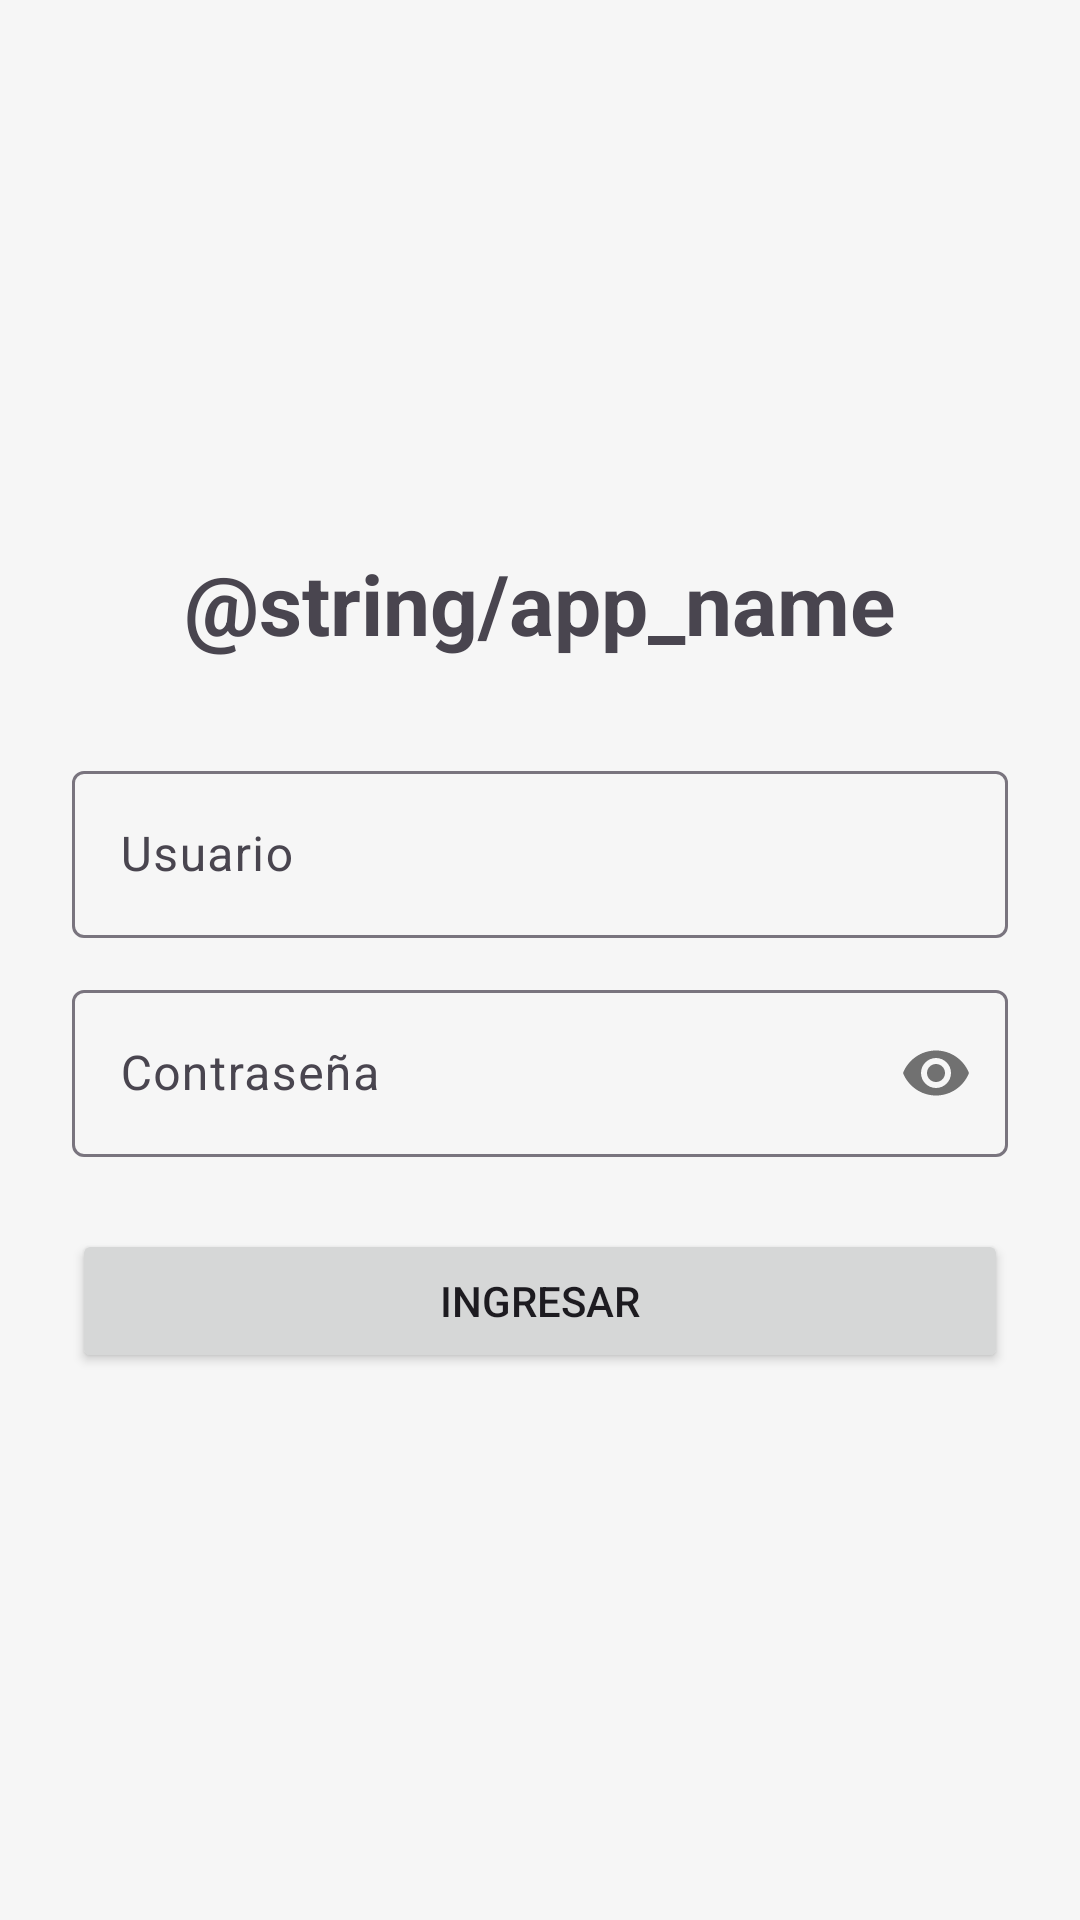

Write the Android layout XML for this screen, with the resource values it uses.
<!-- AndroidManifest.xml: application theme Theme.SaborApp -->
<!-- res/layout/activity_login.xml -->
<?xml version="1.0" encoding="utf-8"?>
<LinearLayout xmlns:android="http://schemas.android.com/apk/res/android"
    xmlns:app="http://schemas.android.com/apk/res-auto"
    android:layout_width="match_parent"
    android:layout_height="match_parent"
    android:orientation="vertical"
    android:gravity="center"
    android:padding="24dp">

    <TextView
        android:layout_width="wrap_content"
        android:layout_height="wrap_content"
        android:text="@string/app_name"
        android:textSize="28sp"
        android:textStyle="bold"
        android:layout_marginBottom="32dp" />

    <com.google.android.material.textfield.TextInputLayout
        android:id="@+id/tilUsuario"
        android:layout_width="match_parent"
        android:layout_height="wrap_content"
        android:hint="Usuario"
        android:layout_marginBottom="12dp">

        <com.google.android.material.textfield.TextInputEditText
            android:id="@+id/etUsuario"
            android:layout_width="match_parent"
            android:layout_height="wrap_content" />

    </com.google.android.material.textfield.TextInputLayout>

    <com.google.android.material.textfield.TextInputLayout
        android:id="@+id/tilClave"
        android:layout_width="match_parent"
        android:layout_height="wrap_content"
        android:hint="Contraseña"
        app:passwordToggleEnabled="true"
        android:layout_marginBottom="24dp">

        <com.google.android.material.textfield.TextInputEditText
            android:id="@+id/etClave"
            android:layout_width="match_parent"
            android:layout_height="wrap_content"
            android:inputType="textPassword" />

    </com.google.android.material.textfield.TextInputLayout>

    <Button
        android:id="@+id/btnIngresar"
        android:layout_width="match_parent"
        android:layout_height="wrap_content"
        android:text="Ingresar" />

</LinearLayout>
<!-- resources referenced by this layout -->
<resources>
  <style name="Theme.SaborApp" parent="Base.Theme.SaborApp" />
  <style name="Base.Theme.SaborApp" parent="Theme.Material3.DayNight.NoActionBar">
          <item name="colorPrimary">@color/sabor_primario</item>
          <item name="colorPrimaryVariant">@color/sabor_primario</item>
          <item name="colorSecondary">@color/sabor_primario</item>
          <item name="android:windowBackground">@color/sabor_fondo</item>
      </style>
  <color name="sabor_primario">#D84315</color>
  <color name="sabor_fondo">#F6F6F6</color>
</resources>
